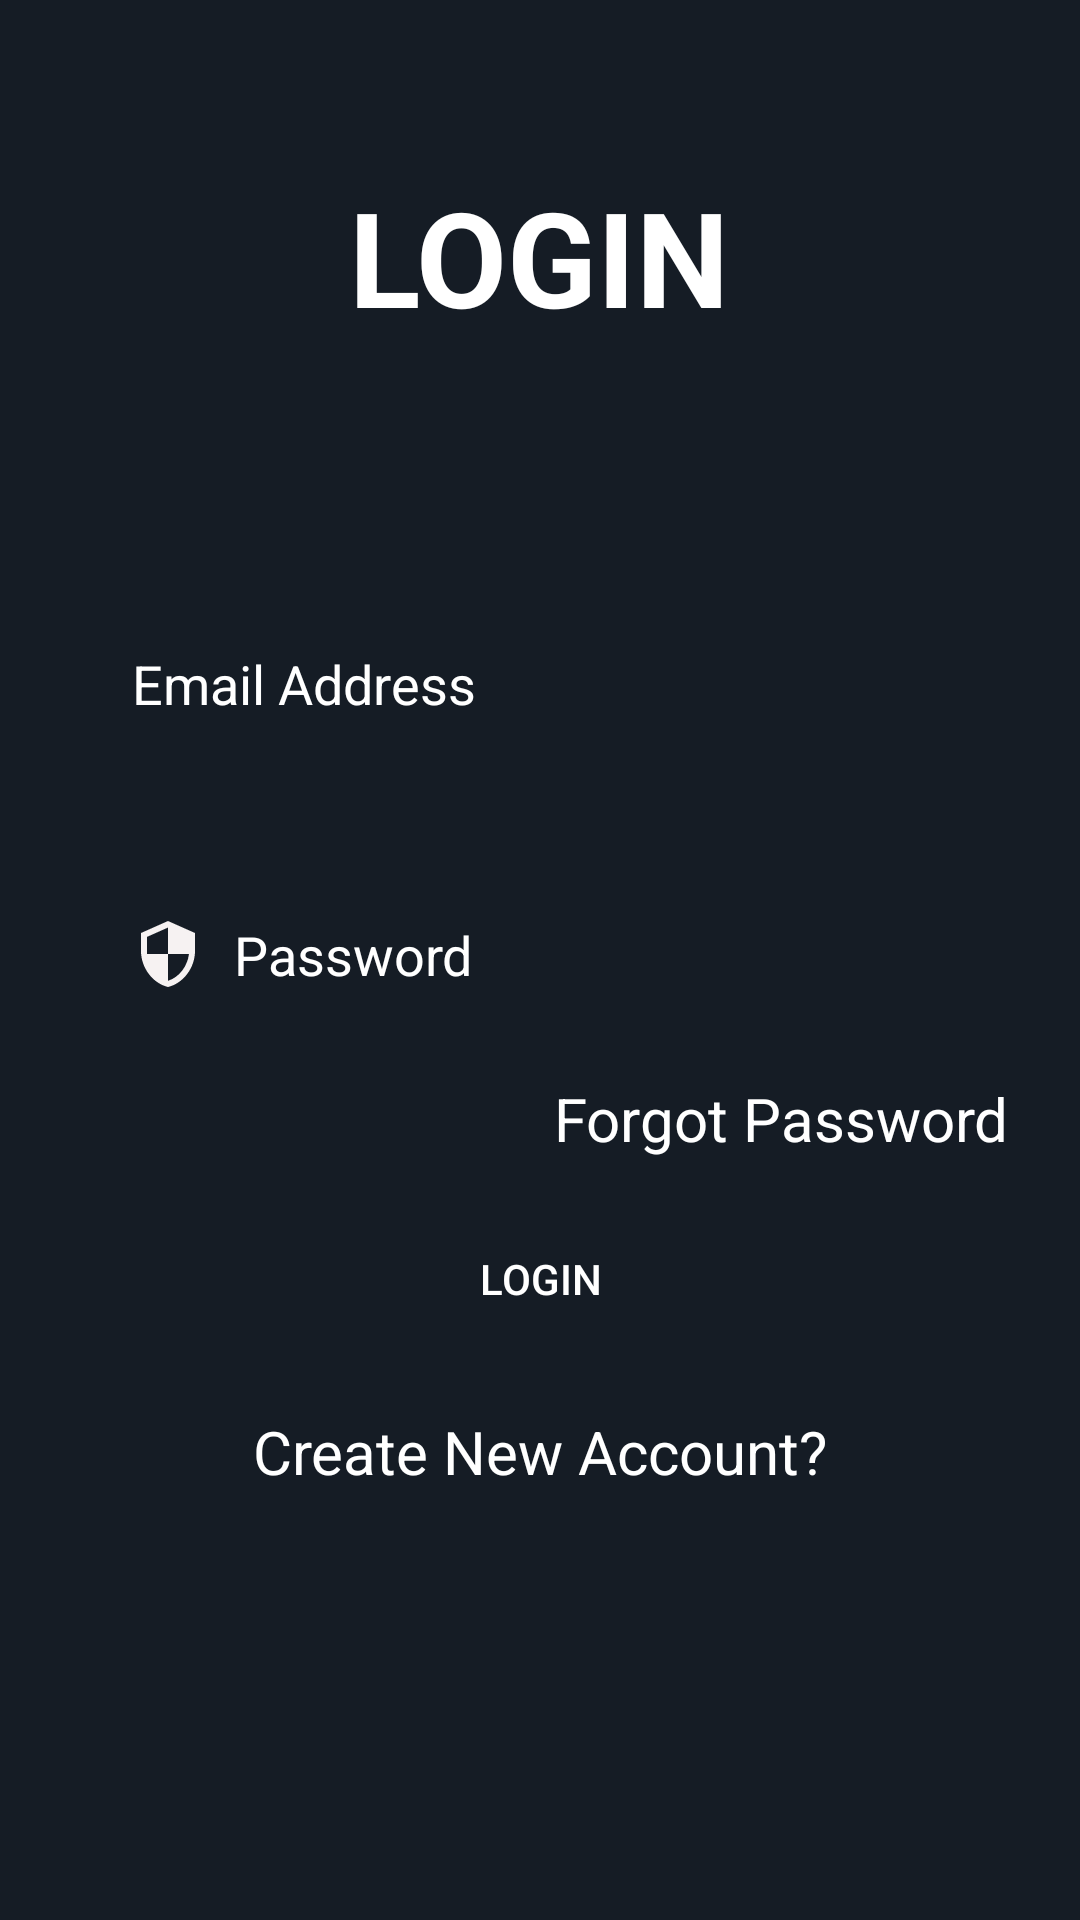

Produce the Android XML layout that renders to this screen, including the resource entries it uses.
<!-- AndroidManifest.xml: application theme Theme.ScreenTalker -->
<!-- res/layout/activity_login.xml -->
<?xml version="1.0" encoding="utf-8"?>
<androidx.constraintlayout.widget.ConstraintLayout xmlns:android="http://schemas.android.com/apk/res/android"
    xmlns:app="http://schemas.android.com/apk/res-auto"
    xmlns:tools="http://schemas.android.com/tools"
    android:layout_width="match_parent"
    android:layout_height="match_parent"
    android:background="@color/purple_900"
    tools:context=".Activities.LoginActivity">

    <ScrollView
        android:layout_width="match_parent"
        android:layout_height="match_parent"
        android:fillViewport="true"
        tools:layout_editor_absoluteX="46dp"
        tools:layout_editor_absoluteY="0dp">

        <androidx.constraintlayout.widget.ConstraintLayout
            android:layout_width="match_parent"
            android:layout_height="wrap_content">

            <TextView
                android:id="@+id/loginHead"
                android:layout_width="wrap_content"
                android:layout_height="wrap_content"
                android:layout_marginTop="56dp"
                android:text="@string/login"
                android:textColor="@color/white"
                android:textSize="44sp"
                android:textStyle="bold"
                app:layout_constraintEnd_toEndOf="parent"
                app:layout_constraintHorizontal_bias="0.498"
                app:layout_constraintStart_toStartOf="parent"
                app:layout_constraintTop_toTopOf="parent" />

            <EditText
                android:id="@+id/inputEmail"
                android:layout_width="0dp"
                android:layout_height="wrap_content"
                android:layout_marginStart="24dp"
                android:layout_marginTop="88dp"
                android:layout_marginEnd="24dp"
                android:background="@drawable/input_bg"
                android:drawableStart="@drawable/ic_email"
                android:drawablePadding="10dp"
                android:ems="10"
                android:hint="@string/email_address"
                android:inputType="textEmailAddress"
                android:paddingLeft="20dp"
                android:paddingTop="13dp"
                android:paddingRight="20dp"
                android:paddingBottom="13dp"
                android:textColor="@color/white"
                android:textColorHint="@color/white"
                app:layout_constraintEnd_toEndOf="parent"
                app:layout_constraintHorizontal_bias="0.497"
                app:layout_constraintStart_toStartOf="parent"
                app:layout_constraintTop_toBottomOf="@+id/loginHead" />

            <EditText
                android:id="@+id/inputPassword"
                android:layout_width="0dp"
                android:layout_height="wrap_content"
                android:layout_marginTop="40dp"
                android:background="@drawable/input_bg"
                android:drawableStart="@drawable/ic_security"
                android:drawablePadding="10dp"
                android:ems="10"
                android:hint="@string/password"
                android:inputType="textPassword"
                android:paddingLeft="20dp"
                android:paddingTop="13dp"
                android:paddingRight="20dp"
                android:paddingBottom="13dp"
                android:textColor="@color/white"
                android:textColorHint="@color/white"
                app:layout_constraintEnd_toEndOf="@+id/inputEmail"
                app:layout_constraintStart_toStartOf="@+id/inputEmail"
                app:layout_constraintTop_toBottomOf="@+id/inputEmail" />

            <TextView
                android:id="@+id/forgotPassword"
                android:layout_width="wrap_content"
                android:layout_height="wrap_content"
                android:layout_marginTop="16dp"
                android:text="@string/forgot_password"
                android:textColor="@color/white"
                android:textSize="20sp"
                app:layout_constraintEnd_toEndOf="@+id/inputPassword"
                app:layout_constraintTop_toBottomOf="@+id/inputPassword" />

            <Button
                android:id="@+id/btnLogin"
                android:layout_width="0dp"
                android:layout_height="wrap_content"
                android:layout_marginTop="16dp"
                android:background="@drawable/input_bg"
                android:text="@string/btnLogin"
                android:textColor="@color/white"
                app:layout_constraintEnd_toEndOf="@+id/forgotPassword"
                app:layout_constraintStart_toStartOf="@+id/inputPassword"
                app:layout_constraintTop_toBottomOf="@+id/forgotPassword" />

            <TextView
                android:id="@+id/createAccount"
                android:layout_width="wrap_content"
                android:layout_height="wrap_content"
                android:layout_marginTop="20dp"
                android:clickable="true"
                android:focusable="true"
                android:text="@string/create_new_account"
                android:textColor="@color/white"
                android:textSize="20sp"
                app:layout_constraintEnd_toEndOf="@+id/btnLogin"
                app:layout_constraintStart_toStartOf="@+id/btnLogin"
                app:layout_constraintTop_toBottomOf="@+id/btnLogin" />
        </androidx.constraintlayout.widget.ConstraintLayout>
    </ScrollView>

</androidx.constraintlayout.widget.ConstraintLayout>
<!-- resources referenced by this layout -->
<resources>
  <color name="purple_900">#151c25</color>
  <color name="white">#FFFFFFFF</color>
  <!-- drawable ic_security (drawable) -->
  <vector android:height="24dp" android:tint="#F6F2F2"
      android:viewportHeight="24" android:viewportWidth="24"
      android:width="24dp" xmlns:android="http://schemas.android.com/apk/res/android">
      <path android:fillColor="@android:color/white" android:pathData="M12,1L3,5v6c0,5.55 3.84,10.74 9,12 5.16,-1.26 9,-6.45 9,-12L21,5l-9,-4zM12,11.99h7c-0.53,4.12 -3.28,7.79 -7,8.94L12,12L5,12L5,6.3l7,-3.11v8.8z"/>
  </vector>
  <string name="btnLogin">Login</string>
  <string name="create_new_account">Create New Account?</string>
  <string name="email_address">Email Address</string>
  <string name="forgot_password">Forgot Password</string>
  <string name="login">LOGIN</string>
  <string name="password">Password</string>
  <style name="Theme.ScreenTalker" parent="Theme.AppCompat.DayNight.NoActionBar">
          
          <item name="colorPrimary">@color/purple_500</item>
          <item name="colorPrimaryVariant">@color/purple_700</item>
          <item name="colorOnPrimary">@color/white</item>
          
          <item name="colorSecondary">@color/teal_200</item>
          <item name="colorSecondaryVariant">@color/teal_700</item>
          <item name="colorOnSecondary">@color/black</item>
          
          <item name="android:statusBarColor">?attr/colorPrimaryVariant</item>
          
      </style>
  <color name="purple_500">#FF6200EE</color>
  <color name="purple_700">#FF3700B3</color>
  <color name="teal_200">#FF03DAC5</color>
  <color name="teal_700">#FF018786</color>
  <color name="black">#FF000000</color>
</resources>
